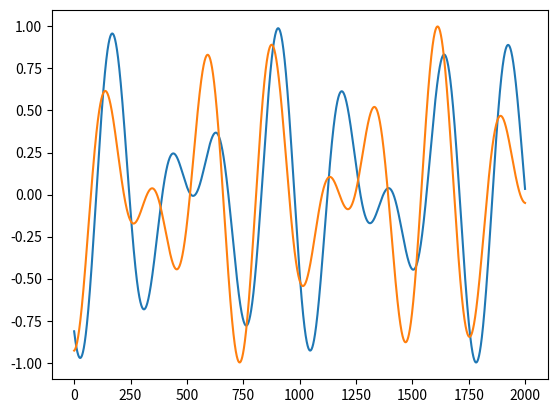

Generate this figure with matplotlib:
import numpy as np
from math import pi

class SinusNoise:

    min_theta = -10_000
    max_theta = 10_000

    def __init__(self, maxAction, minAction, numActions, settings):
        self.sqrt2 = np.sqrt(2)
        self.f = settings['frequency']
        self.max = maxAction
        self.min = minAction
        self.numActions = numActions
        self.thetas = np.random.random(size=numActions) * (SinusNoise.max_theta - SinusNoise.min_theta) + SinusNoise.min_theta

    def __call__(self, t):
        t = t / 1_000
        range11 = (
            np.sin(self.f * 2 * pi * (t + self.thetas)) + 
            np.sin(self.f * 2 * pi * (t + self.thetas) / self.sqrt2)
        ) / 2
        range01 = (range11 + 1) / 2
        return range01 * (self.max - self.min) + self.min

class RectNoise:

    def __init__(self, maxAction, minAction, numAction, settings):
        self.mu = settings['periodMuMs'] 
        self.std = settings['periodStdMs']
        self.max = maxAction
        self.min = minAction
        self.next_change = np.ones(numAction) * settings['t_start']
        self.level = np.zeros(numAction)
        self.numAction = numAction

    def sample_period(self):
        return np.random.normal(loc=self.mu, scale=self.std, size=self.numAction)
    
    def sample_level(self):
        return np.random.random(size=self.numAction) * (self.max - self.min) + self.min

    def __call__(self, t):
        
        mask = t >= self.next_change
        self.level[mask] = self.sample_level()[mask]
        self.next_change[mask] = self.sample_period()[mask] + t
        return self.level.copy()


if __name__ == "__main__":
    from matplotlib import pyplot as plt

    #noise = RectNoise(-1, 1, 2, {"periodMuMs": 50, "periodStdMs": 10, "t_start": 3})
    noise = SinusNoise(-1, 1, 2, {"frequency": 4})
    print(noise.thetas)
    t = np.arange(0, 2000, 0.2)

    actions = [noise(t[i]) for i in range(t.size)]
    actions = np.array(actions).T

    plt.plot(t, actions[0])
    plt.plot(t, actions[1])
    plt.show(block=True)
    
    
